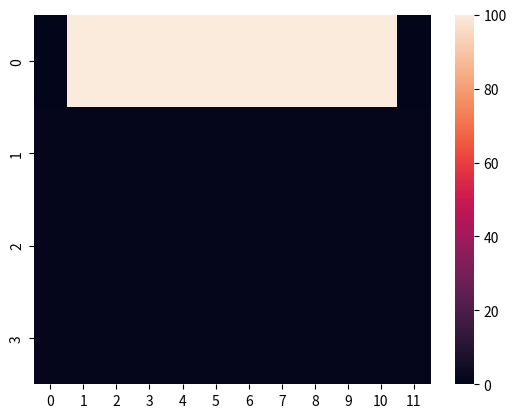

Source code (Python): (Note: this script raises an exception after producing the figure.)
#!/usr/bin/env python
# coding: utf-8

# In[1]:


import numpy as np
import random
import seaborn as sns
import matplotlib.pyplot as plt


# In[2]:


a = np.array([ 1, 2, 3, 4])
a[0:2] = 1
a


# In[3]:


state_space_rewards = np.ones((4,12))*-1

start_state = [0,0]
end_state = [0, 3]
state_space_rewards[0, 1:11] = -100
state_space_rewards[0,0] = 0
state_space_rewards[0, -1] = 0
sns.heatmap(state_space_rewards*-1)
START_STATE = [0,0]
END_STATE = [0, 11]


plt.show()


# In[11]:


print(state_space_rewards)


# In[5]:


actions_list = np.array([[0,1] ,[0,-1] ,[1,0], [-1,0]])
actions_keys = ['up', 'down', 'left', 'right']
action_indices = [0, 1, 2, 3]
def action_to_coords(action, cur_coords):
    
    return cur_coords + action_list[action]


# Q-Learning for policy

# In[27]:


alpha = 0.1
# A_s = np.zeros_like(state_space_rewards)


# In[12]:


num_episodes = 500
epsilon =  0.1
gamma = 1.0
alpha = 0.1


# In[34]:


print(list(range(1,11)))


# In[60]:


def run_q(num_episodes = 500):
   Q_sa = np.zeros((*state_space_rewards.shape, 4))
   Q_sa[START_STATE[0], START_STATE[1],:] = 0
   Q_sa[END_STATE[0], END_STATE[1],:] = 0
   q_episode_rewards = []
   for i in range(num_episodes):
       cur_state = START_STATE
       done = False
       rewards = []
       while not done:
           next_state = [0 , 0]
           if np.random.rand() <  0.1:
               action = np.random.choice(action_indices)
           else:
               action = np.argmax(Q_sa[cur_state[0], cur_state[1]])
   #         print(action)
           action_value = actions_list[action]
   #         print('curstate', cur_state)
   #         print('cur_val', action_value)
           next_state[0] = cur_state[0] + action_value[0]
           next_state[1] = cur_state[1] + action_value[1] 

           if next_state == END_STATE:
               done = True
               reward = -1

           elif next_state[0] == 0 and (next_state[1] in list(range(1,11))):
               done = False
               reward = -100
               next_state = START_STATE
               rewards.append(reward)
           elif next_state[0] < 0 or next_state[0] > 3 or next_state[1] < 0 or next_state[1] > 11:
               next_state[0] = cur_state[0]
               next_state[1] = cur_state[1]

               reward = -1
               done = False
           else:
               done  = False 
               reward = -1
           Q_sa[cur_state[0], cur_state[1], action] = Q_sa[cur_state[0], cur_state[1], action] +                               alpha*(reward + gamma*max(Q_sa[next_state[0], next_state[1]]) -                                      Q_sa[cur_state[0], cur_state[1], action])

           cur_state[0] = next_state[0]
           cur_state[1] = next_state[1]
           rewards.append(reward)
#         if np.sum(rewards) >= -100:
       q_episode_rewards.append(np.sum(rewards))
#         else:
#             q_episode_rewards.append(-100)
   return q_episode_rewards


# In[ ]:





# SARSA

# In[14]:


num_episodes = 500
epsilon =  0.1
gamma = 1.0
alpha = 0.1


# In[64]:


print(START_STATE)


# In[80]:


print(Q_sa.shape)


# In[61]:


def run_sarsa(num_episodes = 500):
    Q_sa = np.zeros((*state_space_rewards.shape, 4))

    Q_sa[START_STATE[0], START_STATE[1],:] = 0
    Q_sa[END_STATE[0], END_STATE[1],:] = 0
    sarsa_episode_rewards = []
    for i in range(num_episodes):
        cur_state = START_STATE
        done = False
        rewards = []
        action = np.argmax(Q_sa[cur_state[0], cur_state[1]])
        iter = 0
        while not done:

            if np.random.rand() <  0.1:
    #             print('random action', iter)
                action = np.random.choice(action_indices)

            action_value = actions_list[action]
            next_state[0] = cur_state[0] + action_value[0]
            next_state[1] = cur_state[1] + action_value[1] 
    #         print('next_state', next_state)
            if next_state == END_STATE:
                done = True
                reward = -1
            elif next_state[0] == 0 and next_state[1] in list(range(1,11)):
                done = False
                reward = -100
                next_state[0] = START_STATE[0]
                next_state[1] = START_STATE[1]
    #             print(next_state)

            elif next_state[0] < 0 or next_state[0] > 3 or next_state[1] < 0 or next_state[1] > 11:
                done = False
                next_state[0] = cur_state[0]
                next_state[1] = cur_state[1]
                reward = -1

            else:
                done  = False 
                reward = -1
            if np.random.rand() < 0.1:
                next_action = np.random.choice(action_indices)
            else:
                next_action = np.argmax(Q_sa[next_state[0], next_state[1]])
            Q_sa[cur_state[0], cur_state[1], action] = Q_sa[cur_state[0], cur_state[1], action] +                     alpha*(reward + gamma*(Q_sa[next_state[0], next_state[1], next_action])                                        - Q_sa[cur_state[0], cur_state[1], action])

            cur_state[0] = next_state[0]
            cur_state[1] = next_state[1]

            action = next_action
            rewards.append(reward)
            iter += 1
#         if np.sum(rewards) >= -100:
        sarsa_episode_rewards.append(np.sum(rewards))
#         else:
#             sarsa_episode_rewards.append(-100)
    return sarsa_episode_rewards


# In[62]:


q_learning = []
sarsa = []
for i in range(100):
    if i % 10 == 0:
        print(i)
    q_episode_rewards = run_q()
    sarsa_episode_rewards = run_sarsa()
    q_learning.append(q_episode_rewards)
    sarsa.append(sarsa_episode_rewards)
# fig = plt.figure(figsize=(10,10))
# plt.plot(q_episode_rewards)
# plt.plot(sarsa_episode_rewards)
# plt.show()


# In[55]:


print(np.array(q_learning).shape)
# print(np.array())


# In[58]:


fig = plt.figure(figsize=(10,10))
plt.plot(np.average(q_learning, axis=0), label='q_learning')
plt.plot(np.average(sarsa, axis=0), label='sarsa')
plt.legend()
plt.show()

